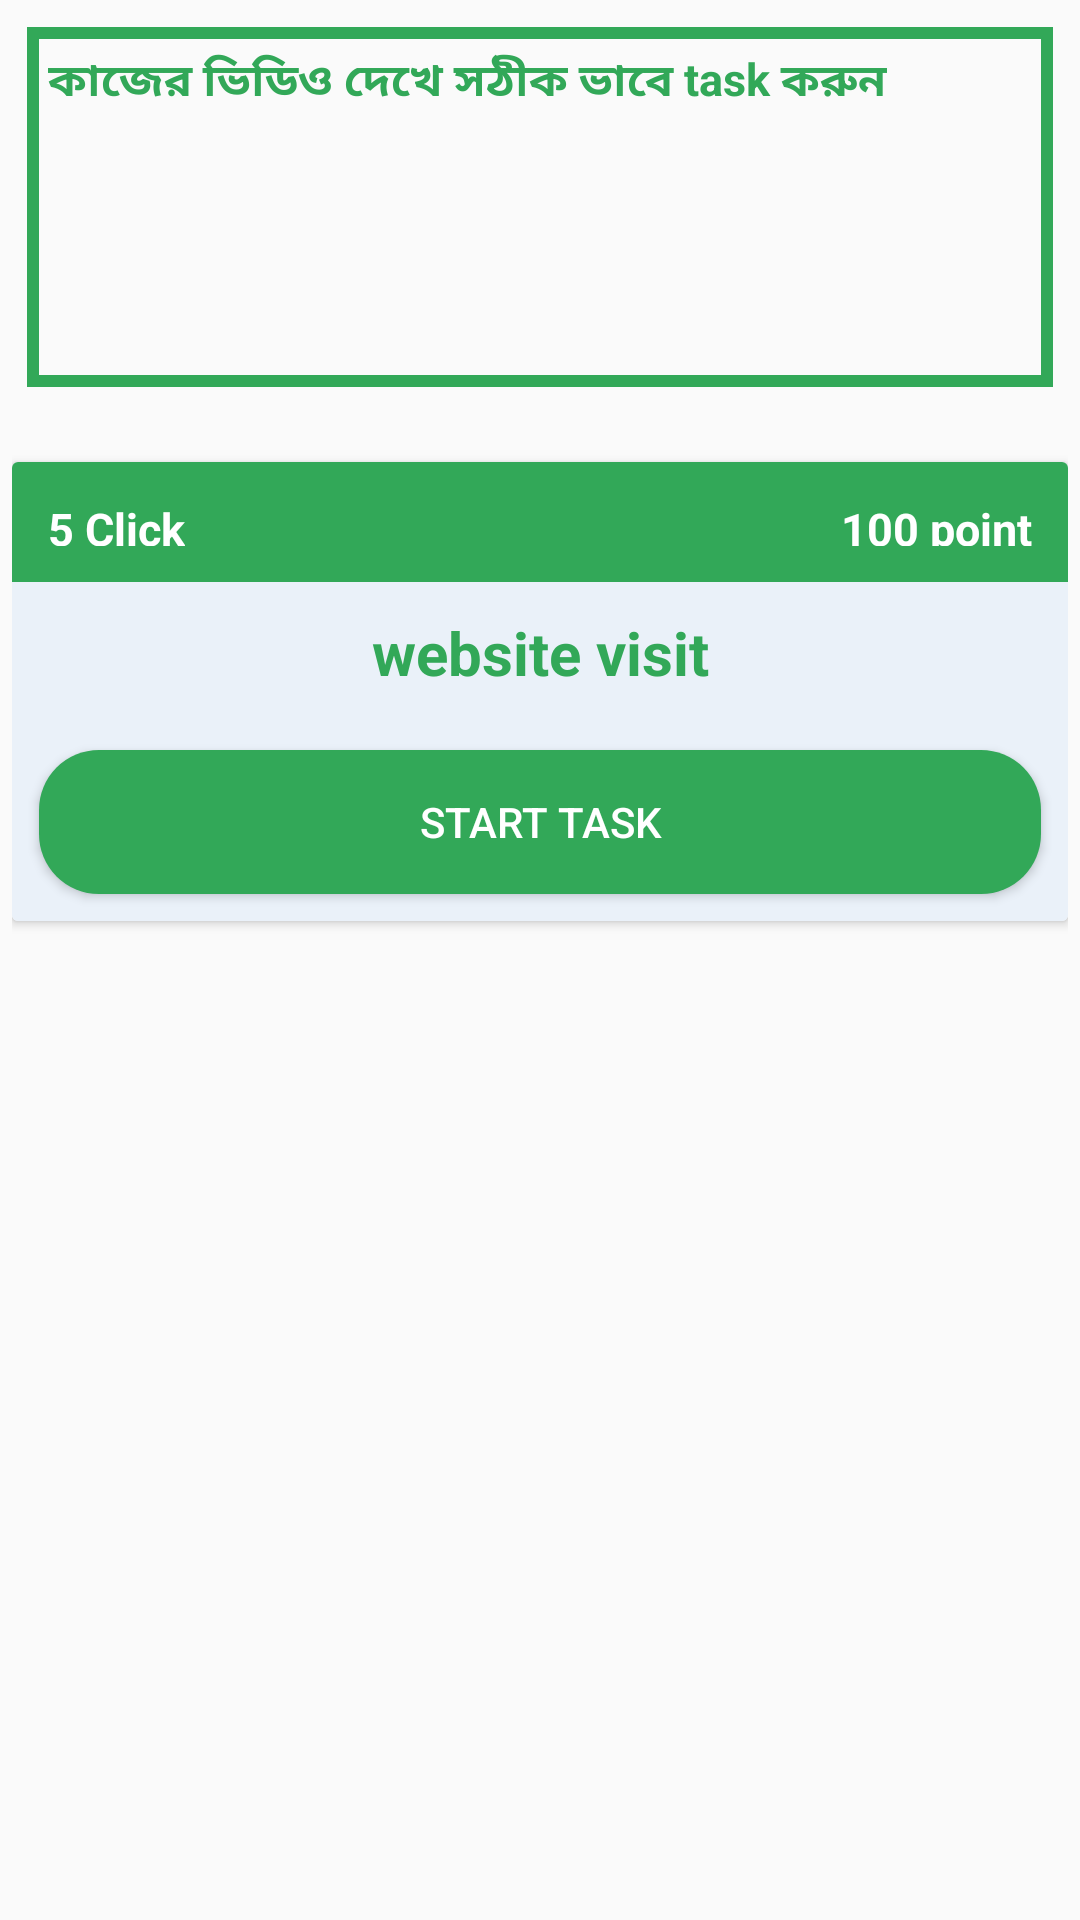

Produce the Android XML layout that renders to this screen, including the resource entries it uses.
<!-- AndroidManifest.xml: application theme Theme.MyApplication -->
<!-- res/layout/taskhome.xml -->
<LinearLayout xmlns:android="http://schemas.android.com/apk/res/android"
    xmlns:app="http://schemas.android.com/apk/res-auto"
    android:layout_width="match_parent"
    android:layout_height="match_parent"
    android:orientation="vertical"
    android:padding="4dp" >

    <LinearLayout
        android:layout_width="match_parent"
        android:layout_height="wrap_content"
        android:layout_margin="5dp"
        android:background="@drawable/border"
        android:gravity="start"
        android:minHeight="120dp"
        android:padding="3dp" >

        <TextView
            android:id="@+id/task_notice"
            style="@style/smalltextstyle"
            android:text="@string/task_notice" />
    </LinearLayout>

    <androidx.cardview.widget.CardView
        android:layout_width="wrap_content"
        android:layout_height="wrap_content"
        android:layout_marginTop="20dp"
        android:clickable="true"
        android:orientation="vertical" >

        <LinearLayout
            android:layout_width="match_parent"
            android:layout_height="wrap_content"
            android:background="@color/whitesmoke"
            android:orientation="vertical" >

            <RelativeLayout
                android:layout_width="match_parent"
                android:layout_height="40dp"
                android:background="@color/app_main_color"
                android:orientation="horizontal"
                android:padding="8dp"
                android:paddingRight="8dp" >

                <TextView
                    android:id="@+id/task_view"
                    style="@style/white_small_textstyle"
                    android:layout_width="wrap_content"
                    android:layout_height="wrap_content"
                    android:layout_alignParentLeft="true"
                    android:layout_gravity="center"
                    android:text="5 Click" />

                <TextView
                    android:id="@+id/task_point"
                    style="@style/white_small_textstyle"
                    android:layout_width="wrap_content"
                    android:layout_height="wrap_content"
                    android:layout_alignParentRight="true"
                    android:layout_gravity="center"
                    android:text="100 point" />
            </RelativeLayout>

            <TextView
                android:id="@+id/task_title"
                style="@style/textstyle"
                android:text="website visit" />

            <Button
                android:id="@+id/task_start_task"
                android:layout_width="match_parent"
                android:layout_height="wrap_content"
                android:layout_margin="9dp"
                android:layout_marginHorizontal="15dp"
                android:layout_marginTop="30dp"
                android:background="@drawable/btnbg"
                android:backgroundTint="@color/app_main_color"
                android:text="Start Task"
                android:textColor="#ffffff" />
        </LinearLayout>
    </androidx.cardview.widget.CardView>

</LinearLayout>
<!-- resources referenced by this layout -->
<resources>
  <color name="app_main_color">#32a858</color>
  <color name="whitesmoke">#eaf1f9</color>
  <!-- drawable border (drawable) -->
  <layer-list xmlns:android="http://schemas.android.com/apk/res/android">
  
      <item><shape xmlns:android="http://schemas.android.com/apk/res/android" android:shape="rectangle">
  
              
  
              <stroke android:width="4sp" android:color="@color/app_main_color" />
  
              
             
          </shape></item>
  
  </layer-list>
  <!-- drawable btnbg (drawable) -->
  <layer-list xmlns:android="http://schemas.android.com/apk/res/android">
  
      <item><shape xmlns:android="http://schemas.android.com/apk/res/android" android:shape="rectangle">
  
              
              <solid android:color="@color/app_main_color" />
  
              
              
  
  
              
              <corners android:bottomLeftRadius="20dp" android:bottomRightRadius="20dp" android:topLeftRadius="20dp" android:topRightRadius="20dp" />
          </shape></item>
      <item> 
  <ripple android:color="@color/white">
              <item android:id="@android:id/mask" android:drawable="@android:color/white"/>
          </ripple></item>
  
  </layer-list>
  <string name="task_notice">কাজের ভিডিও দেখে সঠীক ভাবে task  করুন </string>
  <style name="smalltextstyle">
          <item name="android:layout_width">match_parent</item>
          <item name="android:layout_height"> wrap_content</item>
          <item name="android:layout_margin">  4dp</item>
          <item name="android:textColor">	@color/app_main_color</item>
          <item name="android:textSize">  15sp</item>
          <item name="android:textStyle">  bold</item>
      </style>
  <style name="textstyle">
          <item name="android:layout_width">match_parent</item>
          <item name="android:layout_height"> wrap_content</item>
          <item name="android:layout_margin">  10dp</item>
          <item name="android:layout_marginVertical">   5dp</item>
          <item name="android:gravity">  center_horizontal</item>
          <item name="android:textColor">	@color/app_main_color</item>
          <item name="android:textSize">  20sp</item>
          <item name="android:textStyle">  bold</item>
      </style>
  <style name="white_small_textstyle">
          <item name="android:layout_margin">  4dp</item>
          <item name="android:textColor">	@color/white</item>
          <item name="android:textSize">  15sp</item>
          <item name="android:textStyle">  bold</item>
      </style>
  <style name="Theme.MyApplication" parent="Theme.AppCompat.Light.NoActionBar">
  
          
          <item name="colorPrimary">@color/purple_500</item>
          <item name="colorPrimaryVariant">@color/purple_700</item>
          <item name="colorOnPrimary">@color/white</item>
          
          <item name="colorSecondary">@color/teal_200</item>
          <item name="colorSecondaryVariant">@color/teal_700</item>
          <item name="colorOnSecondary">@color/teal_200</item>
          
          <item name="android:statusBarColor"> @color/app_main_color</item>
          
      </style>
  <color name="white">#ffffff</color>
  <color name="purple_500">#32a858</color>
  <color name="purple_700">#32a858</color>
  <color name="teal_200">#32a858</color>
  <color name="teal_700">#32a858</color>
</resources>
